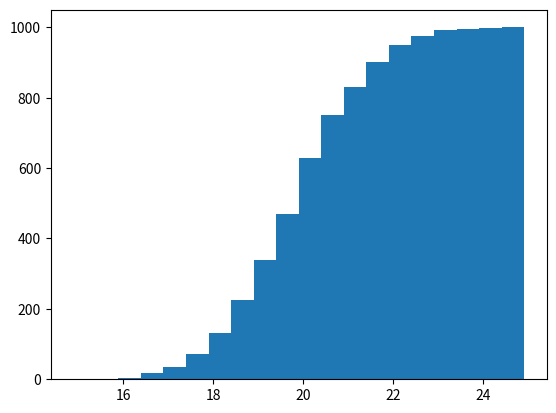

Python code for this plot:
import numpy as np
import matplotlib.pyplot as plt

# normal distribution(mean, standard deviation, count)
ages = np.random.normal(20, 1.5, 1000)

# plt.hist(ages)

# bins is number of bars(bins)
# min age to 18, 18 to 21 and 21 to max age
# plt.hist(ages, bins=[ages.min(), 18, 21, ages.max()])


# displaying cumulative result
plt.hist(ages, bins=20, cumulative=True)

plt.show()